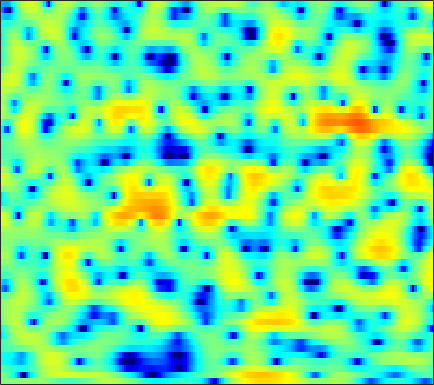

The data file committed next to this chart (first rows):
-0.28136, -0.13855, 0.039222, 0.16775, 0.22906, 0.29948, 0.34525, 0.36667, 0.4134, 0.46438, 0.51041, 0.54631, 0.61248, 0.67906, 0.7208, 0.75574, 0.76073, 0.73132, 0.63882, 0.50021, 0.3277, 0.14546, -0.13563, -0.45704
-0.3388, -0.6185, -1.132, -1.842, -2.523, -3.696, -5.28, -6.852, -9.813, -14.77, -28, -21.28, -12.38, -8.053, -5.842, -3.633, -1.97, -0.9711, 0.1095, 0.9605, 1.63, 2.033, 2.461, 2.782
-2.105, -2.272, -2.543, -2.865, -3.15, -3.532, -3.917, -4.183, -4.45, -4.568, -4.474, -4.264, -3.773, -3.081, -2.476, -1.62, -0.7584, -0.1431, 0.6136, 1.291, 1.851, 2.193, 2.546, 2.777
-5.109, -4.929, -4.892, -5.091, -5.399, -6.022, -6.83, -7.518, -8.355, -8.699, -8.254, -7.443, -5.971, -4.36, -3.187, -1.738, -0.4627, 0.3721, 1.34, 2.139, 2.769, 3.129, 3.473, 3.655
-5.414, -4.931, -4.581, -4.55, -4.744, -5.323, -6.227, -7.096, -8.34, -9.249, -9.041, -8.046, -6.148, -4.217, -2.89, -1.365, -0.09046, 0.7051, 1.576, 2.257, 2.754, 3.023, 3.249, 3.342
-2.842, -2.589, -2.27, -2.011, -1.843, -1.656, -1.501, -1.397, -1.244, -1.048, -0.7884, -0.5339, -0.1322, 0.3053, 0.6393, 1.052, 1.402, 1.607, 1.788, 1.864, 1.82, 1.711, 1.466, 1.131
-3.092, -2.568, -1.847, -1.151, -0.6593, -0.07018, 0.4596, 0.8019, 1.199, 1.535, 1.811, 1.986, 2.171, 2.305, 2.365, 2.381, 2.299, 2.177, 1.906, 1.488, 0.8997, 0.3307, -0.6243, -1.841
-7.016, -5.233, -3.28, -1.72, -0.7582, 0.2665, 1.067, 1.52, 1.977, 2.288, 2.47, 2.543, 2.557, 2.508, 2.433, 2.301, 2.128, 1.963, 1.661, 1.245, 0.6659, 0.09793, -0.8842, -2.178
-5.539, -3.91, -2.053, -0.5734, 0.323, 1.214, 1.819, 2.085, 2.212, 2.087, 1.738, 1.348, 0.7166, 0.06018, -0.3435, -0.6559, -0.6381, -0.4432, -0.0683, 0.2946, 0.5358, 0.604, 0.5185, 0.2439
-1.358, -0.4758, 0.5665, 1.41, 1.9, 2.35, 2.531, 2.472, 2.12, 1.381, 0.1962, -1.065, -3.436, -7.114, -11.71, -22.4, -11.86, -7.536, -4.14, -1.995, -0.5661, 0.1789, 0.8659, 1.264
-0.2924, 0.2953, 0.9773, 1.511, 1.806, 2.04, 2.087, 1.988, 1.659, 1.085, 0.276, -0.4808, -1.631, -2.827, -3.589, -4.147, -4.051, -3.644, -2.9, -2.125, -1.426, -0.9688, -0.4483, -0.01079
-0.125, 0.3745, 0.942, 1.418, 1.692, 1.956, 2.078, 2.075, 1.957, 1.716, 1.344, 0.9913, 0.4514, -0.1266, -0.5594, -1.12, -1.649, -2.022, -2.458, -2.827, -3.097, -3.194, -3.109, -2.755
-0.2253, 0.2271, 0.7811, 1.273, 1.607, 1.986, 2.289, 2.45, 2.544, 2.512, 2.339, 2.113, 1.69, 1.13, 0.6041, -0.2307, -1.257, -2.175, -3.662, -5.574, -8.056, -10.27, -12.45, -10.73
-2.118, -1.989, -1.626, -1.032, -0.4642, 0.3528, 1.127, 1.63, 2.132, 2.409, 2.462, 2.361, 2.032, 1.471, 0.9093, -0.006446, -1.092, -2.029, -3.448, -5.038, -6.745, -7.918, -8.678, -7.576
-8.22, -10.66, -12.31, -9.138, -6.281, -3.292, -1.186, -0.02895, 1.067, 1.714, 1.984, 1.944, 1.595, 0.9235, 0.2242, -0.9582, -2.387, -3.513, -4.872, -5.674, -5.633, -5.091, -3.911, -2.484
-6.496, -7.449, -7.742, -6.446, -4.908, -2.886, -1.215, -0.2633, 0.6457, 1.187, 1.367, 1.265, 0.8269, 0.0183, -0.8692, -2.522, -4.892, -7.417, -12.94, -29.36, -14.18, -9.072, -4.979, -2.161
-3.335, -3.071, -2.687, -2.212, -1.792, -1.218, -0.6813, -0.3363, 0.0035, 0.1653, 0.1505, 0.02748, -0.3105, -0.851, -1.389, -2.25, -3.238, -3.976, -4.744, -4.971, -4.484, -3.692, -2.347, -0.9121
-1.962, -1.579, -1.222, -0.9684, -0.8448, -0.7487, -0.738, -0.7637, -0.8239, -0.9128, -1.028, -1.125, -1.305, -1.541, -1.748, -2.055, -2.375, -2.586, -2.744, -2.702, -2.407, -1.995, -1.219, -0.2823
-0.01017, 0.1941, 0.2898, 0.1647, -0.07576, -0.5761, -1.231, -1.79, -2.494, -2.949, -3.064, -2.966, -2.698, -2.457, -2.383, -2.5, -2.854, -3.261, -3.946, -4.544, -4.625, -4.176, -2.916, -1.267
1.497, 1.607, 1.502, 1.032, 0.3991, -0.8892, -2.843, -4.923, -8.916, -13.69, -11.61, -8.33, -5.335, -3.59, -2.891, -2.625, -3.078, -3.968, -6.142, -10.34, -22.55, -17.78, -7.73, -3.04
0.5747, 0.8403, 0.8952, 0.5973, 0.1396, -0.824, -2.186, -3.452, -5.246, -6.447, -6.202, -5.307, -3.905, -2.793, -2.234, -1.848, -1.872, -2.11, -2.619, -3.147, -3.292, -2.964, -1.947, -0.5711
-0.5946, -0.1458, 0.1835, 0.2665, 0.1903, -0.06882, -0.4439, -0.7417, -1.111, -1.35, -1.403, -1.335, -1.13, -0.9039, -0.758, -0.6224, -0.5831, -0.5922, -0.6286, -0.6582, -0.5915, -0.4624, -0.1971, 0.1666
-0.1365, 0.2424, 0.5649, 0.7196, 0.7382, 0.6917, 0.5778, 0.4831, 0.3792, 0.3153, 0.2964, 0.3171, 0.35, 0.3882, 0.3981, 0.365, 0.2873, 0.19, 0.01954, -0.1628, -0.3556, -0.4774, -0.5943, -0.6666
1.633, 1.714, 1.705, 1.56, 1.392, 1.128, 0.8839, 0.7352, 0.6375, 0.6588, 0.7772, 0.9011, 1.065, 1.184, 1.215, 1.147, 0.9363, 0.67, 0.1752, -0.4546, -1.179, -1.734, -2.361, -2.753
3.822, 3.526, 2.969, 2.209, 1.522, 0.4766, -0.5483, -1.13, -1.421, -1.031, -0.2204, 0.4598, 1.288, 1.889, 2.162, 2.271, 2.041, 1.638, 0.7487, -0.6492, -2.629, -4.609, -7.738, -9.545
4.102, 3.582, 2.657, 1.392, 0.09574, -2.349, -6.261, -11.31, -18.75, -8.62, -3.8, -1.58, 0.433, 1.716, 2.323, 2.749, 2.765, 2.513, 1.803, 0.6106, -1.148, -2.895, -5.56, -6.957
0.1287, -0.09745, -0.4585, -1.042, -1.672, -2.775, -4.078, -4.894, -5.284, -4.547, -3.228, -2.208, -1.043, -0.1478, 0.3585, 0.8205, 1.092, 1.164, 1.099, 0.8889, 0.5679, 0.3357, 0.1041, 0.1136
-6.427, -5.027, -3.592, -2.73, -2.377, -2.191, -2.214, -2.294, -2.377, -2.41, -2.373, -2.32, -2.245, -2.108, -1.947, -1.633, -1.216, -0.851, -0.3421, 0.1387, 0.5796, 0.8828, 1.274, 1.652
-7.199, -5.165, -3.222, -1.987, -1.403, -0.9972, -0.8888, -0.9982, -1.333, -1.913, -2.736, -3.522, -4.74, -5.931, -6.52, -6.348, -5.197, -4.043, -2.517, -1.198, -0.08363, 0.5978, 1.389, 2.041
-0.3779, -0.1151, 0.2403, 0.5324, 0.6528, 0.6429, 0.4313, 0.1293, -0.5134, -1.468, -2.854, -4.298, -7.062, -11.79, -18.83, -18.7, -10.28, -7.036, -4.265, -2.418, -1.127, -0.3762, 0.4549, 1.201
2.542, 2.432, 2.257, 2.014, 1.77, 1.394, 0.9284, 0.5576, 0.006954, -0.6066, -1.329, -1.967, -2.953, -3.879, -4.358, -4.419, -3.927, -3.403, -2.821, -2.513, -2.519, -2.574, -2.526, -2.023
3.294, 3.102, 2.681, 2.019, 1.383, 0.4082, -0.5227, -1.043, -1.276, -1.038, -0.5763, -0.2245, 0.1616, 0.4103, 0.516, 0.5316, 0.4044, 0.1391, -0.5387, -1.816, -4.012, -6.763, -13.38, -14.19
1.661, 1.638, 1.173, 0.1303, -1.126, -3.707, -7.954, -12.68, -12.09, -6.307, -2.758, -0.9899, 0.6566, 1.696, 2.193, 2.527, 2.545, 2.333, 1.764, 0.8186, -0.448, -1.549, -2.718, -2.804
-1.408, -1.074, -1.13, -1.67, -2.391, -3.738, -5.274, -6.097, -5.867, -4.316, -2.468, -1.234, 0.1004, 1.061, 1.574, 2.02, 2.213, 2.216, 2.062, 1.772, 1.414, 1.16, 0.9015, 0.7702
-2.433, -2.098, -1.845, -1.797, -1.847, -1.971, -2.039, -1.999, -1.762, -1.321, -0.7312, -0.268, 0.3054, 0.7909, 1.073, 1.337, 1.471, 1.504, 1.464, 1.366, 1.226, 1.12, 0.9827, 0.8665
-2.096, -1.907, -1.662, -1.446, -1.29, -1.069, -0.8306, -0.6259, -0.3313, -0.01175, 0.3033, 0.5196, 0.7554, 0.9238, 0.9929, 1.004, 0.945, 0.8611, 0.721, 0.5674, 0.4302, 0.3397, 0.2527, 0.209
-1.753, -1.717, -1.614, -1.385, -1.133, -0.7044, -0.2234, 0.1459, 0.6129, 1.008, 1.289, 1.424, 1.491, 1.411, 1.264, 0.9603, 0.5613, 0.2175, -0.2443, -0.6597, -0.9551, -1.078, -1.094, -0.9731
-2.132, -2.613, -3.029, -2.865, -2.317, -1.234, -0.03696, 0.784, 1.701, 2.369, 2.782, 2.914, 2.856, 2.519, 2.087, 1.285, 0.2271, -0.6899, -2.001, -3.216, -4.069, -4.304, -4.072, -3.382
-3.375, -6.038, -11.92, -13.6, -8.014, -3.18, -0.1706, 1.417, 2.924, 3.911, 4.477, 4.631, 4.48, 3.924, 3.209, 1.811, -0.1681, -2.111, -5.496, -10.05, -15.14, -15.47, -11.92, -8.618
-0.7773, -1.988, -3.413, -3.589, -2.699, -0.9614, 0.7545, 1.875, 3.084, 3.965, 4.502, 4.675, 4.561, 4.022, 3.304, 1.859, -0.2099, -2.259, -5.773, -10.16, -14.76, -17.25, -18.97, -16.54
1.93, 1.41, 0.7156, 0.1654, -0.07172, -0.1117, 0.2066, 0.6604, 1.48, 2.356, 3.084, 3.464, 3.695, 3.534, 3.157, 2.282, 0.971, -0.2864, -2.326, -4.692, -7.379, -9.486, -11.62, -11.22
2.733, 1.969, 0.6559, -1.064, -2.672, -5.016, -6.431, -5.726, -3.332, -0.9839, 0.8003, 1.763, 2.608, 3.017, 3.071, 2.853, 2.348, 1.807, 0.9361, -0.0338, -0.9975, -1.592, -2.14, -2.328
2.288, 1.493, 0.0366, -2, -4.076, -7.748, -10.94, -9.549, -5.702, -2.803, -0.8111, 0.25, 1.217, 1.817, 2.066, 2.192, 2.139, 2.001, 1.727, 1.385, 1.028, 0.7576, 0.4328, 0.1764
2.062, 1.674, 0.9964, 0.1582, -0.4943, -1.266, -1.714, -1.747, -1.444, -0.9264, -0.3921, -0.06522, 0.2588, 0.4774, 0.5948, 0.7093, 0.7944, 0.8495, 0.8912, 0.8856, 0.8221, 0.7174, 0.5123, 0.2232
2.311, 2.359, 2.317, 2.162, 1.991, 1.717, 1.429, 1.212, 0.902, 0.5499, 0.1114, -0.2765, -0.8249, -1.336, -1.591, -1.655, -1.396, -1.053, -0.5363, -0.07924, 0.2167, 0.3189, 0.2541, -0.06291
2.307, 2.752, 3.173, 3.424, 3.49, 3.431, 3.193, 2.886, 2.279, 1.387, 0.1403, -1.078, -3.194, -5.873, -7.884, -8.546, -6.403, -4.523, -2.496, -1.087, -0.1925, 0.1912, 0.3476, 0.118
0.8558, 1.645, 2.482, 3.078, 3.372, 3.554, 3.477, 3.237, 2.655, 1.724, 0.3728, -0.9908, -3.418, -6.745, -9.61, -10.7, -7.614, -5.322, -3.063, -1.537, -0.5433, -0.0912, 0.2003, 0.1672
-1.803, -0.6967, 0.5438, 1.5, 2.042, 2.516, 2.721, 2.698, 2.433, 1.921, 1.158, 0.45, -0.5921, -1.608, -2.216, -2.657, -2.631, -2.407, -1.98, -1.52, -1.126, -0.8835, -0.6399, -0.5124
-4.107, -2.603, -0.9531, 0.3418, 1.103, 1.851, 2.322, 2.509, 2.544, 2.368, 2.009, 1.648, 1.07, 0.4492, -0.02619, -0.6331, -1.198, -1.587, -2.049, -2.394, -2.57, -2.535, -2.27, -1.839
-4.671, -3.057, -1.249, 0.1917, 1.049, 1.939, 2.546, 2.828, 2.999, 2.943, 2.717, 2.451, 1.965, 1.345, 0.7968, -0.08588, -1.18, -2.165, -3.751, -5.618, -7.231, -7.535, -6.382, -4.478
-4.11, -2.736, -1.059, 0.3519, 1.215, 2.095, 2.672, 2.917, 3.028, 2.92, 2.632, 2.321, 1.838, 1.26, 0.7631, -0.0544, -1.151, -2.284, -4.436, -7.84, -13.58, -16.35, -9.983, -5.443
-5.167, -3.411, -1.473, 0.04325, 0.9112, 1.71, 2.132, 2.212, 2.011, 1.524, 0.7933, 0.1853, -0.5211, -0.9147, -1.004, -0.9415, -0.9137, -1.018, -1.343, -1.794, -2.083, -1.992, -1.395, -0.4789
-5.858, -3.863, -1.873, -0.4642, 0.2784, 0.8973, 1.09, 0.9383, 0.2823, -1.004, -3.059, -5.243, -8.864, -9.695, -7.279, -4.044, -1.794, -0.6094, 0.4834, 1.209, 1.732, 2.047, 2.405, 2.67
-4.08, -3.29, -2.329, -1.532, -1.066, -0.6478, -0.5116, -0.6318, -1.144, -2.177, -3.823, -5.531, -7.931, -8.216, -6.488, -3.71, -1.486, -0.2081, 1.068, 1.972, 2.596, 2.917, 3.187, 3.274
-4.359, -4.288, -4.088, -3.751, -3.419, -2.917, -2.424, -2.115, -1.837, -1.724, -1.787, -1.846, -1.84, -1.569, -1.166, -0.4468, 0.3302, 0.8659, 1.478, 1.96, 2.305, 2.482, 2.611, 2.626
-6.637, -7.289, -8.018, -8.2, -7.732, -6.398, -4.753, -3.573, -2.238, -1.18, -0.376, 0.103, 0.6061, 0.9944, 1.24, 1.488, 1.656, 1.717, 1.716, 1.646, 1.556, 1.512, 1.506, 1.566
-9.185, -10.82, -14.88, -26.53, -20.5, -11.18, -6.511, -4.133, -1.79, -0.1226, 1.107, 1.776, 2.41, 2.775, 2.879, 2.804, 2.475, 2.064, 1.292, 0.3059, -0.7135, -1.296, -1.496, -0.9822
-8.559, -8.535, -8.786, -8.649, -7.813, -5.823, -3.562, -2.004, -0.2236, 1.186, 2.253, 2.837, 3.357, 3.585, 3.552, 3.229, 2.523, 1.693, 0.06858, -2.41, -6.444, -11.55, -15.62, -7.59
